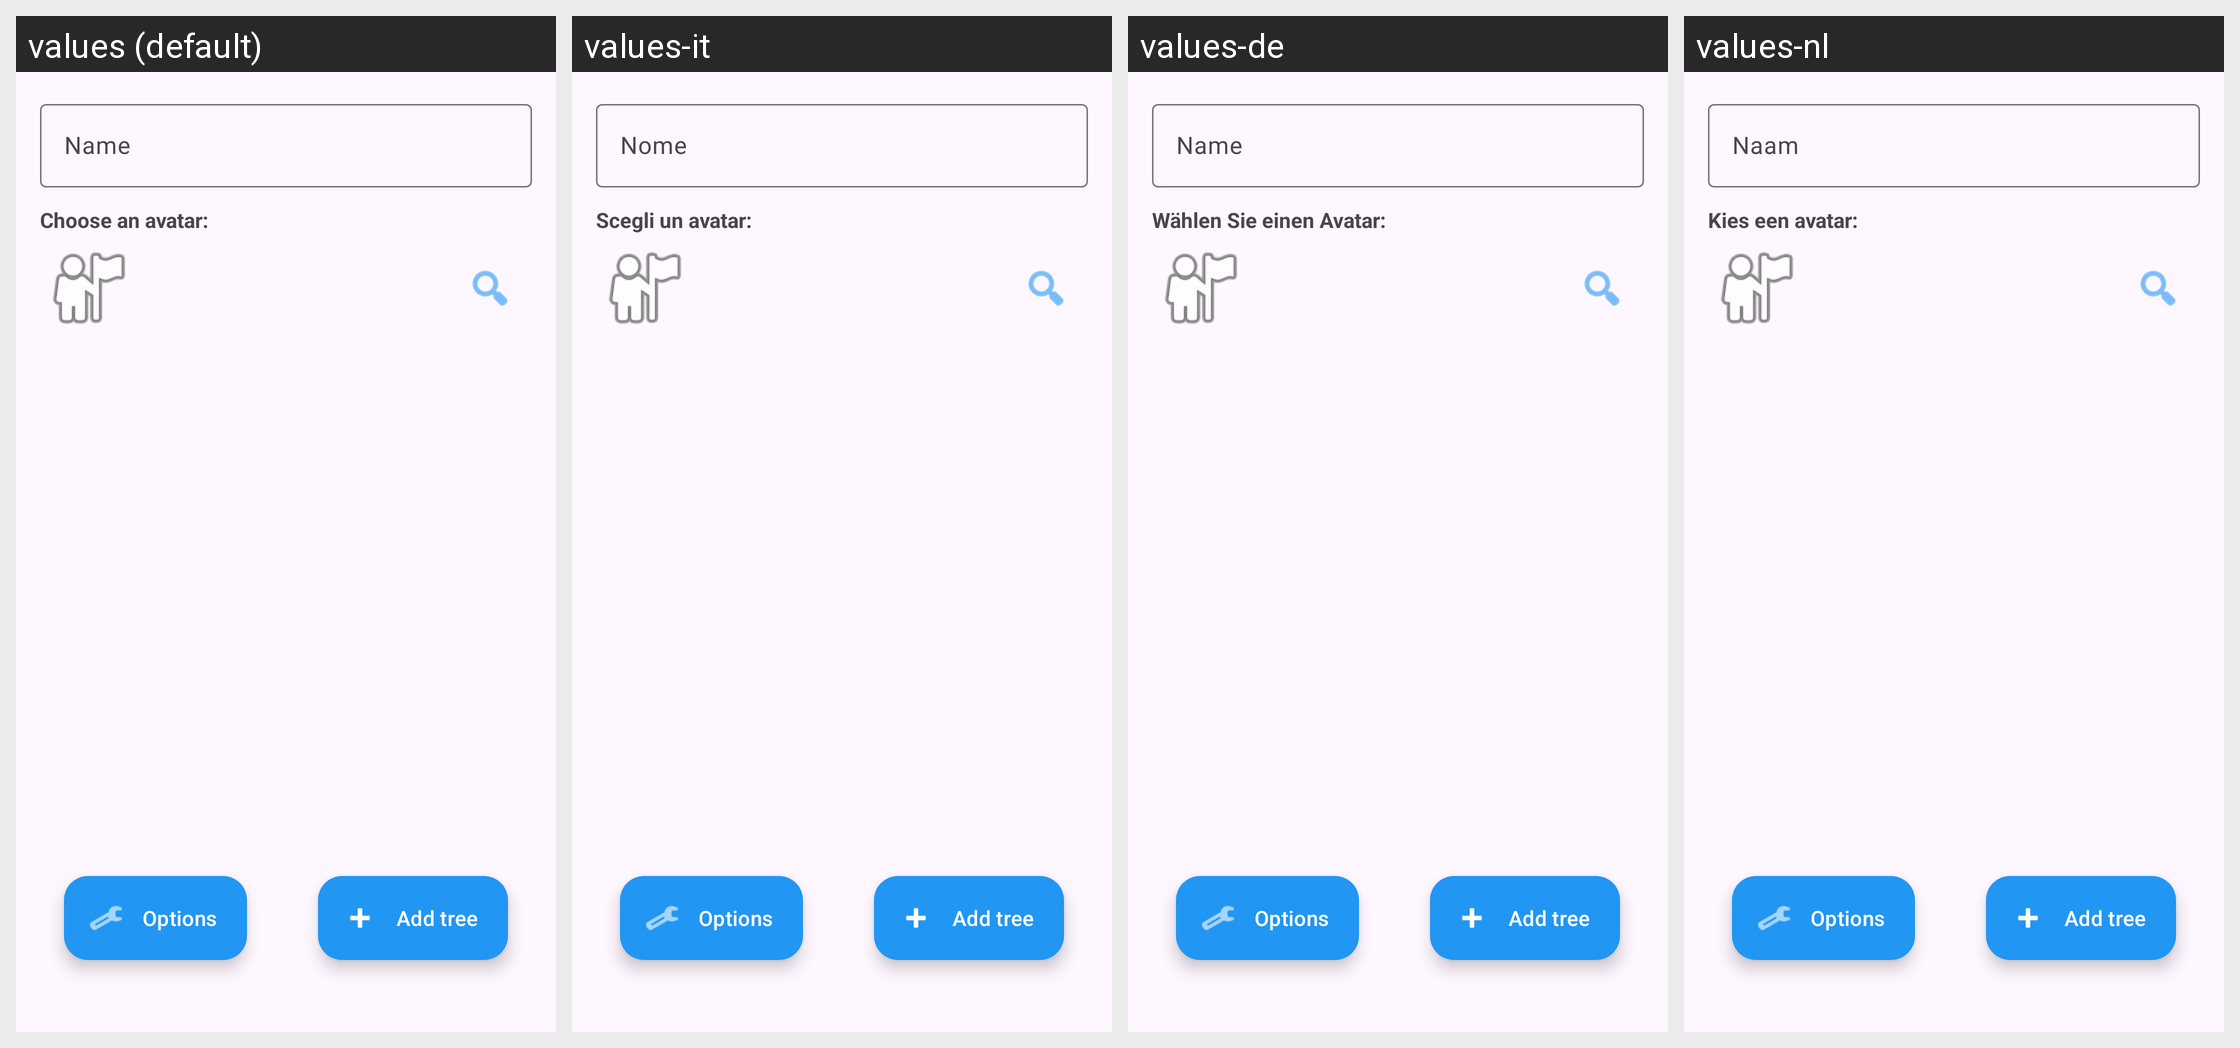

Translations of the strings shown on this Android screen, per locale in the grid:
Android screen res/layout/fragment_edit_profile.xml rendered under 4 locales, left to right: values (default), values-it, values-de, values-nl. Device: Nexus 5 (rendered at 1080×1920; each locale shown at half size, 540×960, under a caption strip naming it); theme Theme.PictotreeApp.
Other locales in the repository, not shown: values-es, values-fr, values-pl.
Strings drawn on this screen, with the default value and each locale's value (text and hints the layout hard-codes, and strings that could not be matched under every locale, appear in the picture but are not listed):

dialog_create_profile_name_hint
  values: Name
  values-it: Nome
  values-de: Name
  values-nl: Naam

profile_choose_avatar
  values: Choose an avatar:
  values-it: Scegli un avatar:
  values-de: Wählen Sie einen Avatar:
  values-nl: Kies een avatar:
